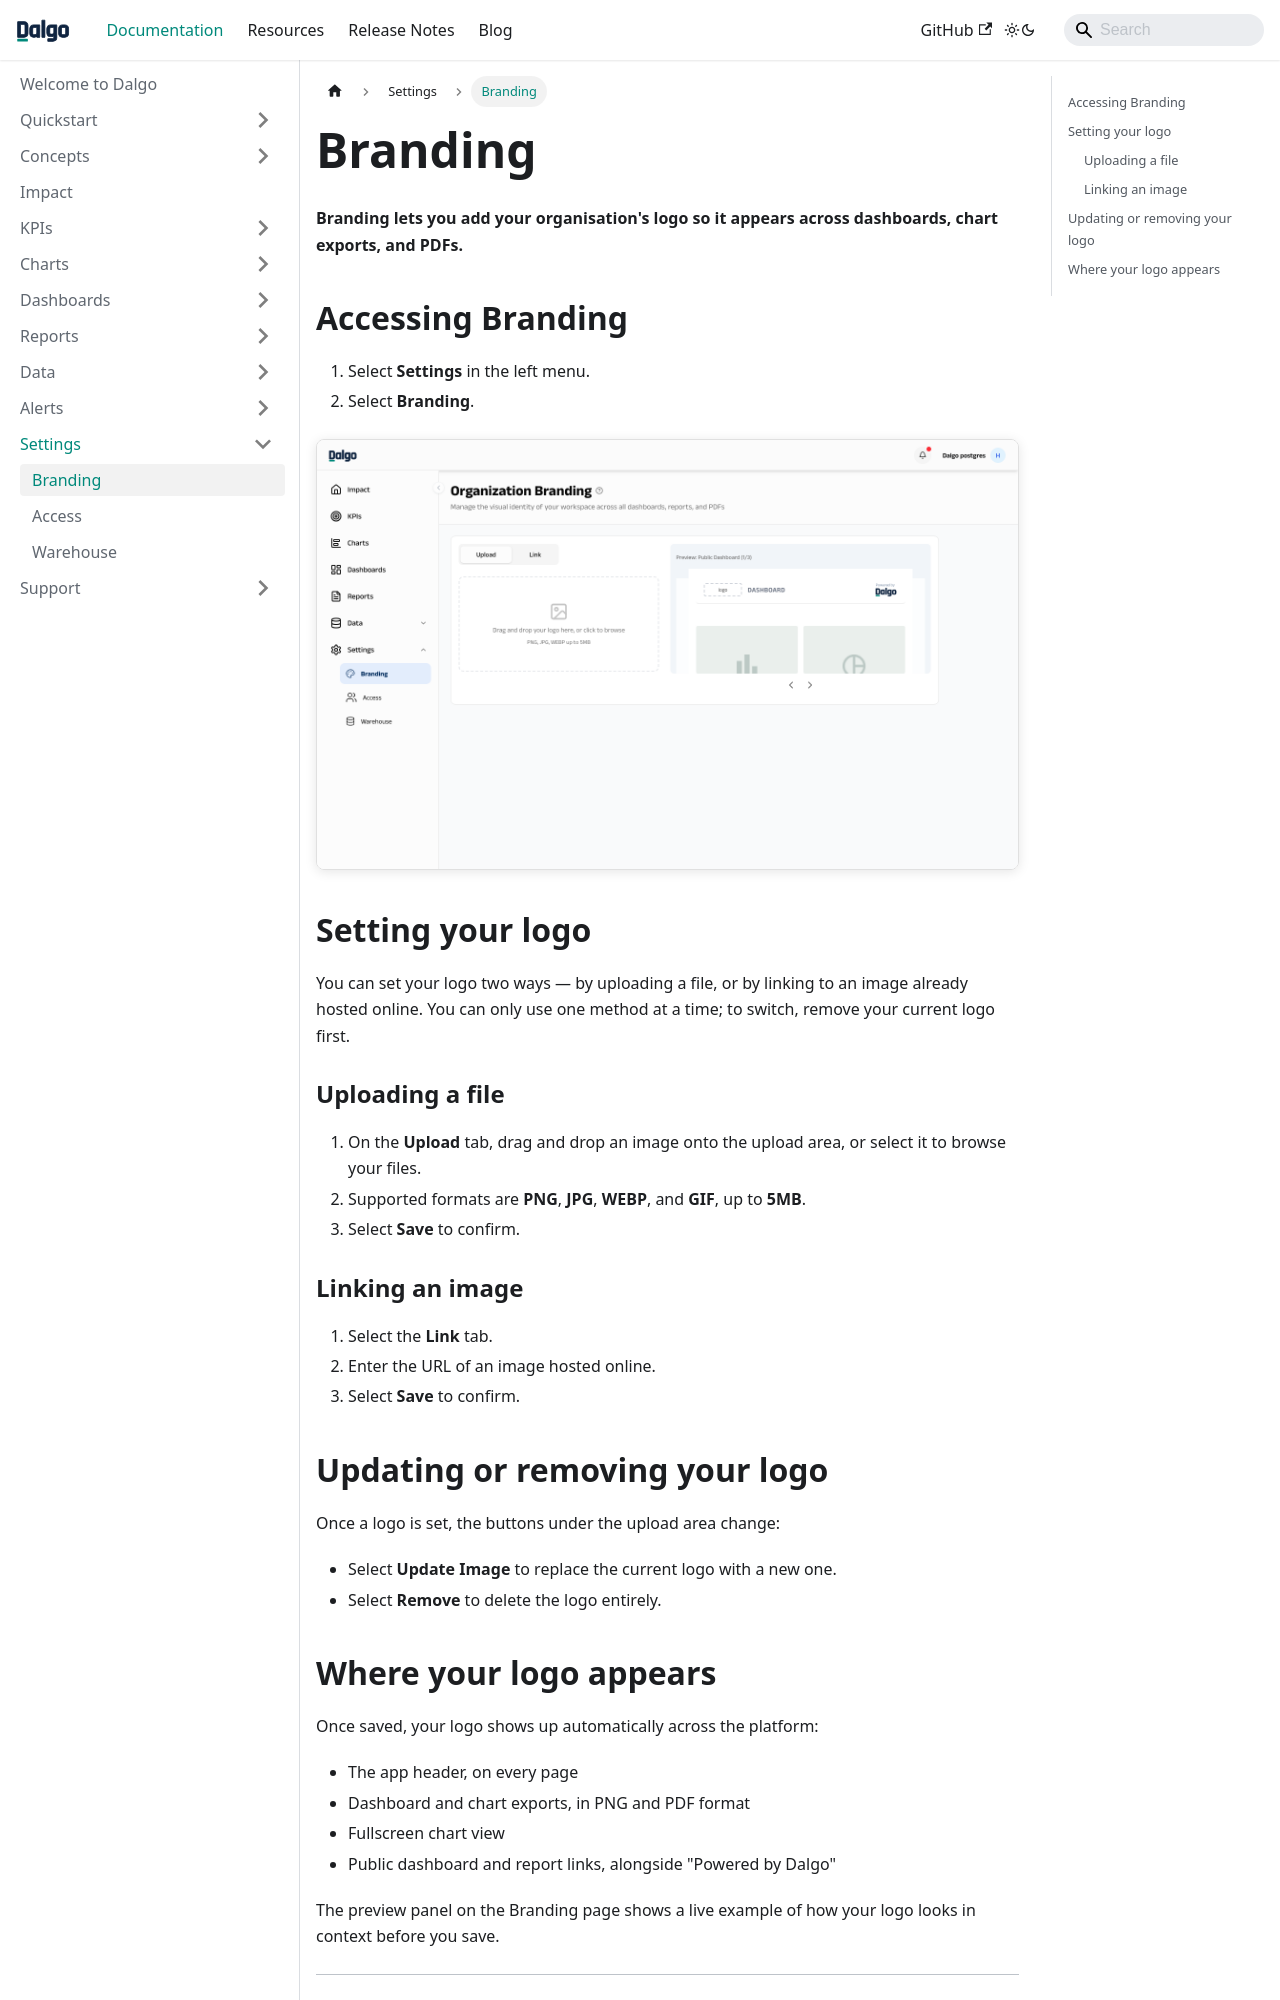

repository: DalgoT4D/dalgo_docs · page: settings/branding/index.html · generator: docusaurus

---
sidebar_position: 2
---

# Branding

**Branding lets you add your organisation's logo so it appears across dashboards, chart exports, and PDFs.**

## Accessing Branding

1. Select **Settings** in the left menu.
2. Select **Branding**.

![Branding page](/img/settings/branding_default.png)

## Setting your logo

You can set your logo two ways — by uploading a file, or by linking to an image already hosted online. You can only use one method at a time; to switch, remove your current logo first.

### Uploading a file

1. On the **Upload** tab, drag and drop an image onto the upload area, or select it to browse your files.
2. Supported formats are **PNG**, **JPG**, **WEBP**, and **GIF**, up to **5MB**.
3. Select **Save** to confirm.

### Linking an image

1. Select the **Link** tab.
2. Enter the URL of an image hosted online.
3. Select **Save** to confirm.

## Updating or removing your logo

Once a logo is set, the buttons under the upload area change:

- Select **Update Image** to replace the current logo with a new one.
- Select **Remove** to delete the logo entirely.
